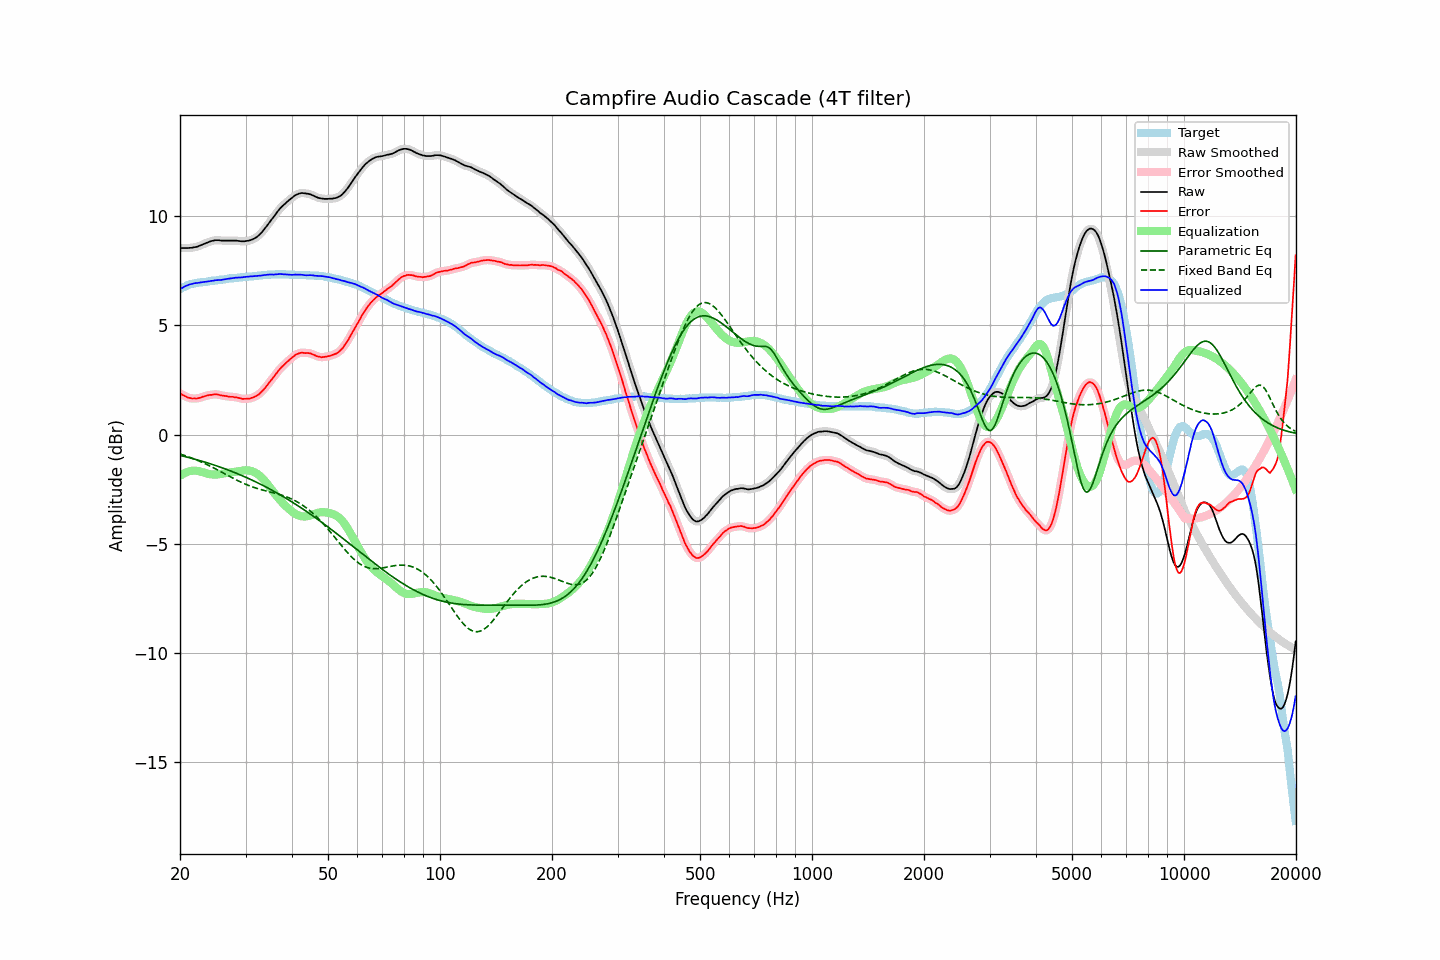

The data file committed next to this chart (first rows):
frequency, raw, error, smoothed, error_smoothed, equalization, parametric_eq, fixed_band_eq, equalized_raw, equalized_smoothed, target
20.00, 8.54, 1.89, 8.54, 1.89, -1.89, -0.95, -0.89, 6.65, 6.65, 6.66
20.20, 8.53, 1.84, 8.54, 1.84, -1.84, -0.97, -0.91, 6.69, 6.70, 6.70
20.40, 8.53, 1.80, 8.53, 1.80, -1.79, -0.99, -0.94, 6.74, 6.74, 6.74
20.61, 8.53, 1.77, 8.53, 1.76, -1.76, -1.01, -0.96, 6.78, 6.78, 6.77
20.81, 8.53, 1.73, 8.53, 1.73, -1.72, -1.02, -0.99, 6.81, 6.81, 6.81
21.02, 8.53, 1.69, 8.54, 1.70, -1.70, -1.04, -1.01, 6.84, 6.84, 6.85
21.23, 8.54, 1.68, 8.54, 1.67, -1.67, -1.06, -1.04, 6.87, 6.86, 6.87
21.44, 8.54, 1.66, 8.55, 1.66, -1.66, -1.08, -1.07, 6.88, 6.89, 6.89
21.66, 8.55, 1.65, 8.56, 1.65, -1.65, -1.10, -1.09, 6.90, 6.91, 6.91
21.87, 8.57, 1.66, 8.57, 1.65, -1.65, -1.12, -1.12, 6.92, 6.92, 6.92
22.09, 8.58, 1.65, 8.59, 1.65, -1.65, -1.14, -1.15, 6.93, 6.93, 6.94
22.31, 8.60, 1.66, 8.61, 1.66, -1.67, -1.16, -1.18, 6.94, 6.94, 6.95
22.54, 8.63, 1.68, 8.63, 1.68, -1.68, -1.18, -1.21, 6.95, 6.95, 6.96
22.76, 8.66, 1.70, 8.66, 1.70, -1.70, -1.21, -1.25, 6.96, 6.96, 6.97
22.99, 8.69, 1.73, 8.69, 1.72, -1.72, -1.23, -1.28, 6.97, 6.97, 6.97
23.22, 8.72, 1.75, 8.72, 1.75, -1.74, -1.25, -1.31, 6.98, 6.98, 6.98
23.45, 8.75, 1.77, 8.75, 1.77, -1.76, -1.27, -1.35, 6.99, 6.99, 6.99
23.69, 8.78, 1.79, 8.78, 1.79, -1.79, -1.29, -1.38, 7.00, 7.00, 7.00
23.92, 8.81, 1.81, 8.82, 1.80, -1.80, -1.32, -1.42, 7.01, 7.01, 7.01
24.16, 8.84, 1.82, 8.84, 1.81, -1.82, -1.34, -1.45, 7.03, 7.02, 7.03
24.40, 8.86, 1.82, 8.86, 1.83, -1.83, -1.36, -1.49, 7.04, 7.04, 7.05
24.65, 8.87, 1.84, 8.88, 1.83, -1.83, -1.39, -1.53, 7.04, 7.05, 7.04
24.89, 8.89, 1.85, 8.89, 1.84, -1.83, -1.41, -1.57, 7.06, 7.06, 7.05
25.14, 8.89, 1.84, 8.89, 1.84, -1.83, -1.44, -1.60, 7.07, 7.07, 7.06
25.39, 8.89, 1.83, 8.89, 1.82, -1.82, -1.46, -1.64, 7.07, 7.07, 7.07
25.65, 8.88, 1.80, 8.88, 1.80, -1.81, -1.49, -1.68, 7.08, 7.08, 7.09
25.91, 8.87, 1.79, 8.88, 1.79, -1.79, -1.52, -1.72, 7.08, 7.08, 7.09
26.16, 8.87, 1.78, 8.87, 1.78, -1.78, -1.54, -1.76, 7.09, 7.09, 7.10
26.43, 8.87, 1.77, 8.87, 1.77, -1.77, -1.57, -1.80, 7.11, 7.11, 7.11
26.69, 8.87, 1.76, 8.87, 1.75, -1.75, -1.60, -1.84, 7.12, 7.12, 7.12
26.96, 8.87, 1.74, 8.87, 1.74, -1.74, -1.62, -1.88, 7.13, 7.13, 7.14
27.23, 8.87, 1.73, 8.87, 1.73, -1.74, -1.65, -1.92, 7.14, 7.14, 7.15
27.50, 8.87, 1.73, 8.87, 1.72, -1.73, -1.68, -1.96, 7.15, 7.15, 7.15
27.77, 8.87, 1.73, 8.87, 1.72, -1.72, -1.71, -2.00, 7.16, 7.16, 7.15
28.05, 8.87, 1.71, 8.87, 1.71, -1.71, -1.74, -2.04, 7.17, 7.17, 7.17
28.33, 8.87, 1.71, 8.87, 1.70, -1.69, -1.77, -2.07, 7.18, 7.18, 7.17
28.62, 8.86, 1.69, 8.86, 1.69, -1.68, -1.80, -2.11, 7.18, 7.18, 7.18
28.90, 8.85, 1.67, 8.85, 1.67, -1.67, -1.83, -2.15, 7.19, 7.19, 7.19
29.19, 8.84, 1.66, 8.85, 1.65, -1.66, -1.86, -2.18, 7.19, 7.19, 7.19
29.48, 8.84, 1.63, 8.84, 1.64, -1.64, -1.89, -2.22, 7.20, 7.20, 7.22
29.78, 8.84, 1.64, 8.85, 1.64, -1.64, -1.92, -2.25, 7.21, 7.21, 7.21
30.08, 8.85, 1.64, 8.85, 1.63, -1.64, -1.96, -2.28, 7.22, 7.22, 7.22
30.38, 8.86, 1.65, 8.86, 1.64, -1.64, -1.99, -2.31, 7.23, 7.22, 7.22
30.68, 8.87, 1.64, 8.88, 1.65, -1.65, -2.02, -2.34, 7.23, 7.23, 7.24
30.99, 8.90, 1.67, 8.90, 1.66, -1.66, -2.06, -2.37, 7.24, 7.24, 7.24
31.30, 8.92, 1.69, 8.93, 1.68, -1.69, -2.09, -2.39, 7.24, 7.24, 7.24
31.61, 8.96, 1.72, 8.96, 1.72, -1.71, -2.13, -2.42, 7.25, 7.25, 7.25
31.93, 9.00, 1.75, 9.00, 1.75, -1.75, -2.16, -2.44, 7.25, 7.25, 7.26
32.24, 9.05, 1.80, 9.05, 1.79, -1.80, -2.20, -2.47, 7.26, 7.26, 7.26
32.57, 9.11, 1.84, 9.11, 1.84, -1.85, -2.23, -2.49, 7.26, 7.27, 7.28
32.89, 9.18, 1.91, 9.19, 1.91, -1.91, -2.27, -2.51, 7.27, 7.27, 7.28
33.22, 9.26, 1.98, 9.26, 1.98, -1.98, -2.31, -2.53, 7.28, 7.28, 7.29
33.55, 9.35, 2.06, 9.35, 2.06, -2.06, -2.34, -2.55, 7.30, 7.29, 7.30
33.89, 9.44, 2.14, 9.45, 2.14, -2.14, -2.38, -2.57, 7.30, 7.30, 7.31
34.23, 9.54, 2.24, 9.54, 2.23, -2.23, -2.42, -2.59, 7.31, 7.31, 7.31
34.57, 9.64, 2.33, 9.64, 2.33, -2.32, -2.46, -2.61, 7.32, 7.32, 7.32
34.92, 9.74, 2.43, 9.74, 2.42, -2.42, -2.50, -2.62, 7.32, 7.32, 7.32
35.27, 9.84, 2.52, 9.84, 2.52, -2.52, -2.54, -2.64, 7.33, 7.32, 7.33
35.62, 9.93, 2.61, 9.94, 2.61, -2.61, -2.58, -2.66, 7.32, 7.32, 7.33
35.97, 10.03, 2.71, 10.04, 2.71, -2.71, -2.62, -2.68, 7.33, 7.33, 7.33
... 635 more rows
